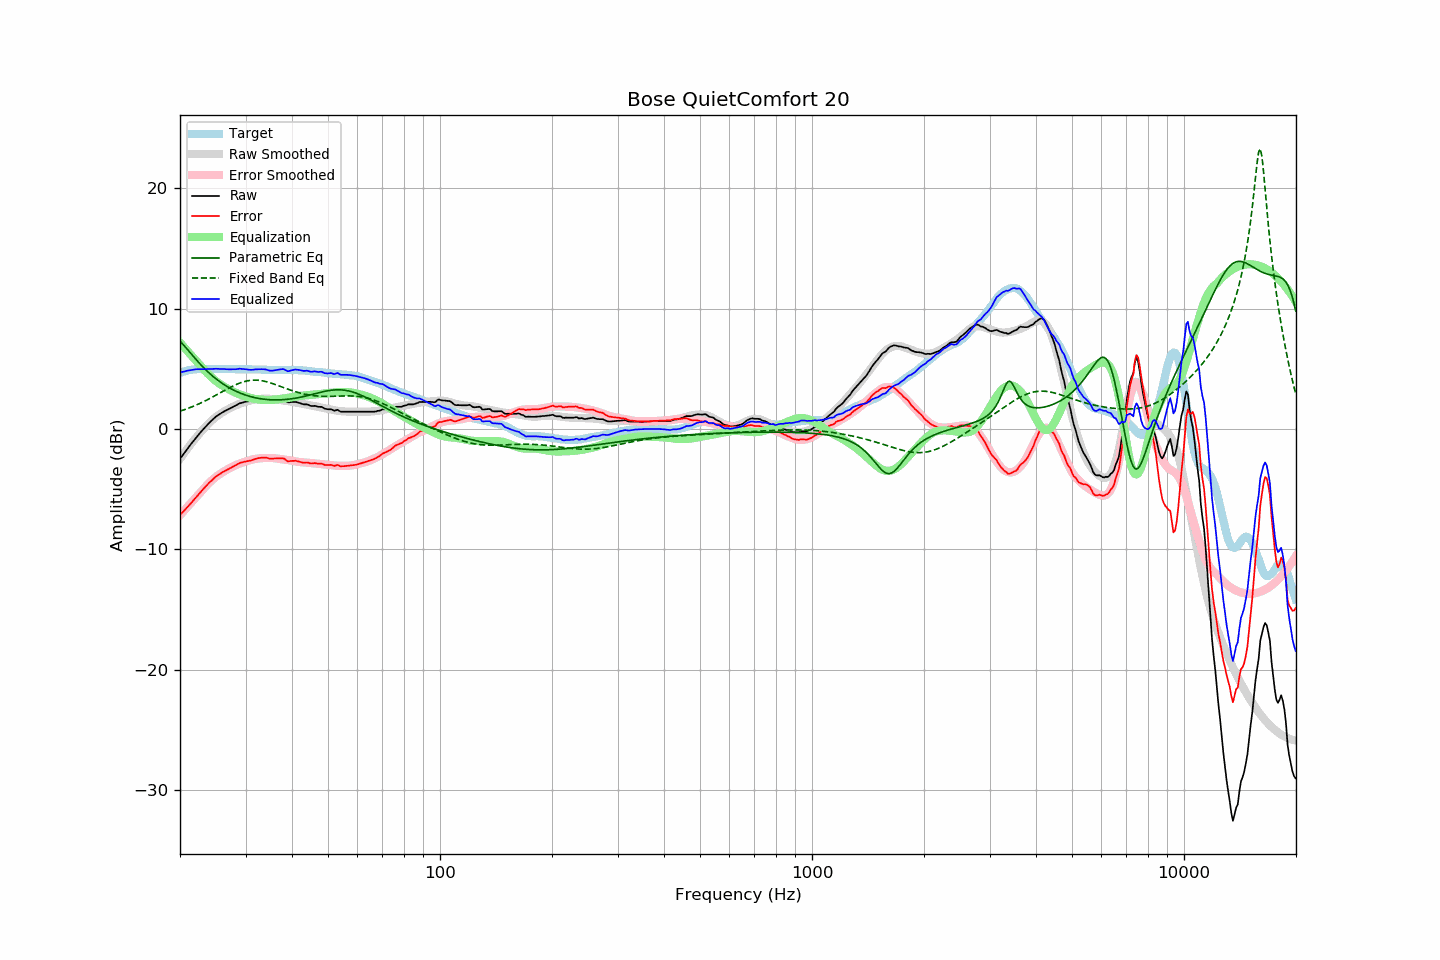

Data behind this chart, as committed beside it:
frequency, raw, error, smoothed, error_smoothed, equalization, parametric_eq, fixed_band_eq, equalized_raw, equalized_smoothed, target
20.00, -2.48, -7.13, -2.49, -7.17, 7.17, 7.30, 1.48, 4.70, 4.68, 4.65
20.20, -2.30, -7.00, -2.30, -7.02, 7.02, 7.16, 1.52, 4.72, 4.72, 4.70
20.40, -2.11, -6.87, -2.11, -6.87, 6.87, 7.01, 1.57, 4.75, 4.76, 4.75
20.61, -1.94, -6.72, -1.93, -6.72, 6.72, 6.85, 1.61, 4.78, 4.79, 4.78
20.81, -1.74, -6.58, -1.74, -6.56, 6.56, 6.70, 1.66, 4.82, 4.82, 4.83
21.02, -1.57, -6.44, -1.57, -6.41, 6.41, 6.54, 1.71, 4.85, 4.85, 4.87
21.23, -1.40, -6.29, -1.39, -6.26, 6.26, 6.38, 1.76, 4.87, 4.87, 4.89
21.44, -1.22, -6.14, -1.22, -6.12, 6.12, 6.23, 1.81, 4.89, 4.90, 4.91
21.66, -1.06, -5.99, -1.05, -5.97, 5.97, 6.07, 1.87, 4.91, 4.92, 4.93
21.87, -0.88, -5.83, -0.88, -5.82, 5.82, 5.92, 1.92, 4.94, 4.94, 4.94
22.09, -0.71, -5.68, -0.72, -5.67, 5.67, 5.76, 1.98, 4.96, 4.95, 4.96
22.31, -0.56, -5.54, -0.56, -5.52, 5.52, 5.62, 2.04, 4.96, 4.96, 4.97
22.54, -0.41, -5.38, -0.40, -5.37, 5.37, 5.47, 2.10, 4.96, 4.97, 4.97
22.76, -0.24, -5.22, -0.24, -5.22, 5.22, 5.33, 2.16, 4.97, 4.97, 4.97
22.99, -0.10, -5.06, -0.09, -5.07, 5.07, 5.19, 2.22, 4.97, 4.98, 4.96
23.22, 0.05, -4.91, 0.06, -4.92, 4.92, 5.05, 2.29, 4.97, 4.98, 4.96
23.45, 0.20, -4.77, 0.20, -4.77, 4.77, 4.92, 2.36, 4.97, 4.98, 4.96
23.69, 0.34, -4.63, 0.35, -4.63, 4.63, 4.79, 2.42, 4.97, 4.98, 4.97
23.92, 0.49, -4.49, 0.48, -4.50, 4.50, 4.66, 2.49, 4.98, 4.98, 4.97
24.16, 0.62, -4.36, 0.61, -4.37, 4.37, 4.54, 2.56, 4.98, 4.98, 4.97
24.40, 0.74, -4.25, 0.73, -4.24, 4.24, 4.43, 2.63, 4.98, 4.98, 4.98
24.65, 0.86, -4.11, 0.85, -4.13, 4.13, 4.31, 2.70, 4.99, 4.98, 4.97
24.89, 0.99, -3.99, 0.96, -4.01, 4.01, 4.20, 2.78, 5.00, 4.98, 4.97
25.14, 1.09, -3.89, 1.07, -3.91, 3.91, 4.10, 2.85, 5.00, 4.98, 4.97
25.39, 1.18, -3.81, 1.16, -3.82, 3.82, 4.00, 2.93, 4.99, 4.98, 4.98
25.65, 1.25, -3.73, 1.25, -3.72, 3.72, 3.90, 3.00, 4.98, 4.98, 4.98
25.91, 1.34, -3.63, 1.34, -3.64, 3.64, 3.81, 3.07, 4.98, 4.98, 4.97
26.16, 1.43, -3.55, 1.42, -3.55, 3.55, 3.72, 3.15, 4.98, 4.98, 4.97
26.43, 1.49, -3.48, 1.50, -3.47, 3.47, 3.63, 3.22, 4.97, 4.97, 4.97
26.69, 1.56, -3.41, 1.58, -3.40, 3.40, 3.55, 3.29, 4.96, 4.97, 4.97
26.96, 1.63, -3.34, 1.65, -3.32, 3.32, 3.47, 3.37, 4.95, 4.97, 4.97
27.23, 1.70, -3.27, 1.72, -3.25, 3.25, 3.39, 3.44, 4.95, 4.97, 4.97
27.50, 1.77, -3.20, 1.79, -3.18, 3.18, 3.32, 3.50, 4.95, 4.97, 4.97
27.77, 1.84, -3.13, 1.86, -3.11, 3.11, 3.25, 3.57, 4.95, 4.97, 4.96
28.05, 1.90, -3.06, 1.92, -3.05, 3.05, 3.18, 3.63, 4.95, 4.97, 4.96
28.33, 1.97, -2.98, 1.98, -2.99, 2.99, 3.12, 3.69, 4.96, 4.96, 4.95
28.62, 2.04, -2.91, 2.03, -2.93, 2.93, 3.06, 3.75, 4.98, 4.96, 4.95
28.90, 2.12, -2.84, 2.08, -2.88, 2.88, 3.00, 3.80, 5.00, 4.96, 4.96
29.19, 2.16, -2.79, 2.13, -2.83, 2.83, 2.95, 3.85, 4.99, 4.96, 4.95
29.48, 2.19, -2.77, 2.18, -2.78, 2.78, 2.90, 3.90, 4.97, 4.96, 4.96
29.78, 2.23, -2.72, 2.22, -2.73, 2.73, 2.85, 3.94, 4.97, 4.96, 4.95
30.08, 2.26, -2.70, 2.26, -2.69, 2.69, 2.81, 3.97, 4.95, 4.96, 4.96
30.38, 2.28, -2.67, 2.30, -2.65, 2.65, 2.76, 4.00, 4.93, 4.95, 4.95
30.68, 2.30, -2.65, 2.34, -2.61, 2.61, 2.72, 4.02, 4.91, 4.95, 4.95
30.99, 2.33, -2.62, 2.38, -2.57, 2.57, 2.69, 4.04, 4.91, 4.95, 4.95
31.30, 2.37, -2.57, 2.41, -2.54, 2.54, 2.65, 4.05, 4.91, 4.95, 4.94
31.61, 2.42, -2.52, 2.44, -2.51, 2.51, 2.62, 4.06, 4.93, 4.95, 4.94
31.93, 2.46, -2.48, 2.46, -2.48, 2.48, 2.59, 4.06, 4.95, 4.94, 4.94
32.24, 2.49, -2.44, 2.47, -2.46, 2.46, 2.56, 4.05, 4.96, 4.94, 4.93
32.57, 2.51, -2.42, 2.49, -2.45, 2.45, 2.54, 4.04, 4.96, 4.93, 4.93
32.89, 2.53, -2.40, 2.50, -2.43, 2.43, 2.51, 4.02, 4.96, 4.93, 4.93
33.22, 2.54, -2.38, 2.51, -2.42, 2.42, 2.49, 4.00, 4.96, 4.93, 4.92
33.55, 2.54, -2.38, 2.51, -2.41, 2.41, 2.47, 3.98, 4.96, 4.92, 4.92
33.89, 2.54, -2.37, 2.51, -2.41, 2.41, 2.46, 3.95, 4.95, 4.92, 4.91
34.23, 2.51, -2.40, 2.51, -2.40, 2.40, 2.45, 3.91, 4.92, 4.91, 4.91
34.57, 2.47, -2.43, 2.50, -2.40, 2.40, 2.43, 3.88, 4.88, 4.91, 4.90
34.92, 2.43, -2.47, 2.50, -2.40, 2.40, 2.43, 3.84, 4.84, 4.90, 4.90
35.27, 2.43, -2.46, 2.49, -2.41, 2.41, 2.42, 3.79, 4.84, 4.90, 4.89
35.62, 2.43, -2.46, 2.48, -2.42, 2.42, 2.41, 3.75, 4.85, 4.90, 4.89
35.97, 2.44, -2.45, 2.46, -2.43, 2.43, 2.41, 3.70, 4.88, 4.89, 4.89
... 635 more rows
